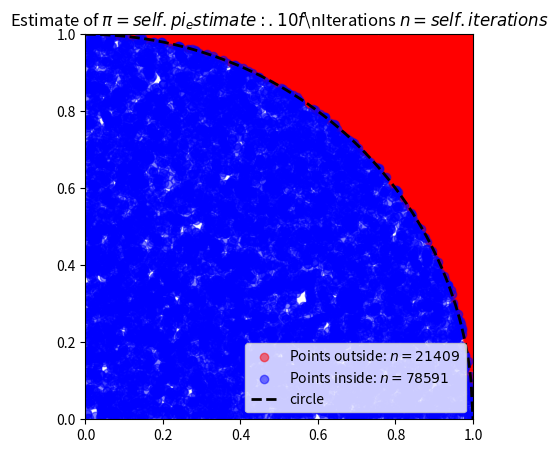

This chart was generated by the following Python code:
import random
import math
import matplotlib.pyplot as plt
import numpy as np
import time


class MonteCarloPi():

    def __init__(self, iterations:int=10000, random_seed:int=None) -> None:
        self.random_seed = random_seed
        self.iterations = iterations
        self.points_inside = []
        self.points_outside = []
        self.pi_estimate = None

    def _f_circle(self, x, radius=1.0):
        y = np.sqrt(radius**2 - x**2)
        return y

    def estimate_pi(self) -> float:
        self.points_inside = []
        self.points_outside = []
        random.seed(self.random_seed)

        for i in range(0, self.iterations):
            point = (random.random(), random.random())
            if (math.sqrt(point[0] ** 2 + point[1] ** 2)) < 1.0:
                self.points_inside.append(point)
            else:
                self.points_outside.append(point)

        self.pi_estimate = (float(len(self.points_inside)) / float(self.iterations)) * 4.0
        return self.pi_estimate

    def plot(self,path=None):
        x_circle = np.linspace(0, 1, 200)
        fig, ax = plt.subplots(1, 1, figsize=(5, 5), dpi=300)
        ax.scatter(*zip(*self.points_outside[:10000]), color='r', alpha=0.5,
                   label=f'Points outside: $n={len(self.points_outside)}$')
        ax.scatter(*zip(*self.points_inside[:10000]), color='b', alpha=0.5, label=f'Points inside: $n={len(self.points_inside)}$')
        ax.plot(x_circle, self._f_circle(x_circle), color='black', linestyle='--', linewidth=2, label='circle')
        ax.set_title(r'Estimate of $\pi={self.pi_estimate:.10f}$\nIterations $n={self.iterations}$')
        ax.set_xlim(0, 1)
        ax.set_ylim(0, 1)
        ax.legend(loc='lower right')
        plt.savefig(f'pi_estmimate_n{self.iterations}_at{time.time_ns()}')


if __name__ == '__main__':
    simulation = MonteCarloPi(iterations=100000, random_seed=12345)
    simulation.estimate_pi()
    simulation.plot()


